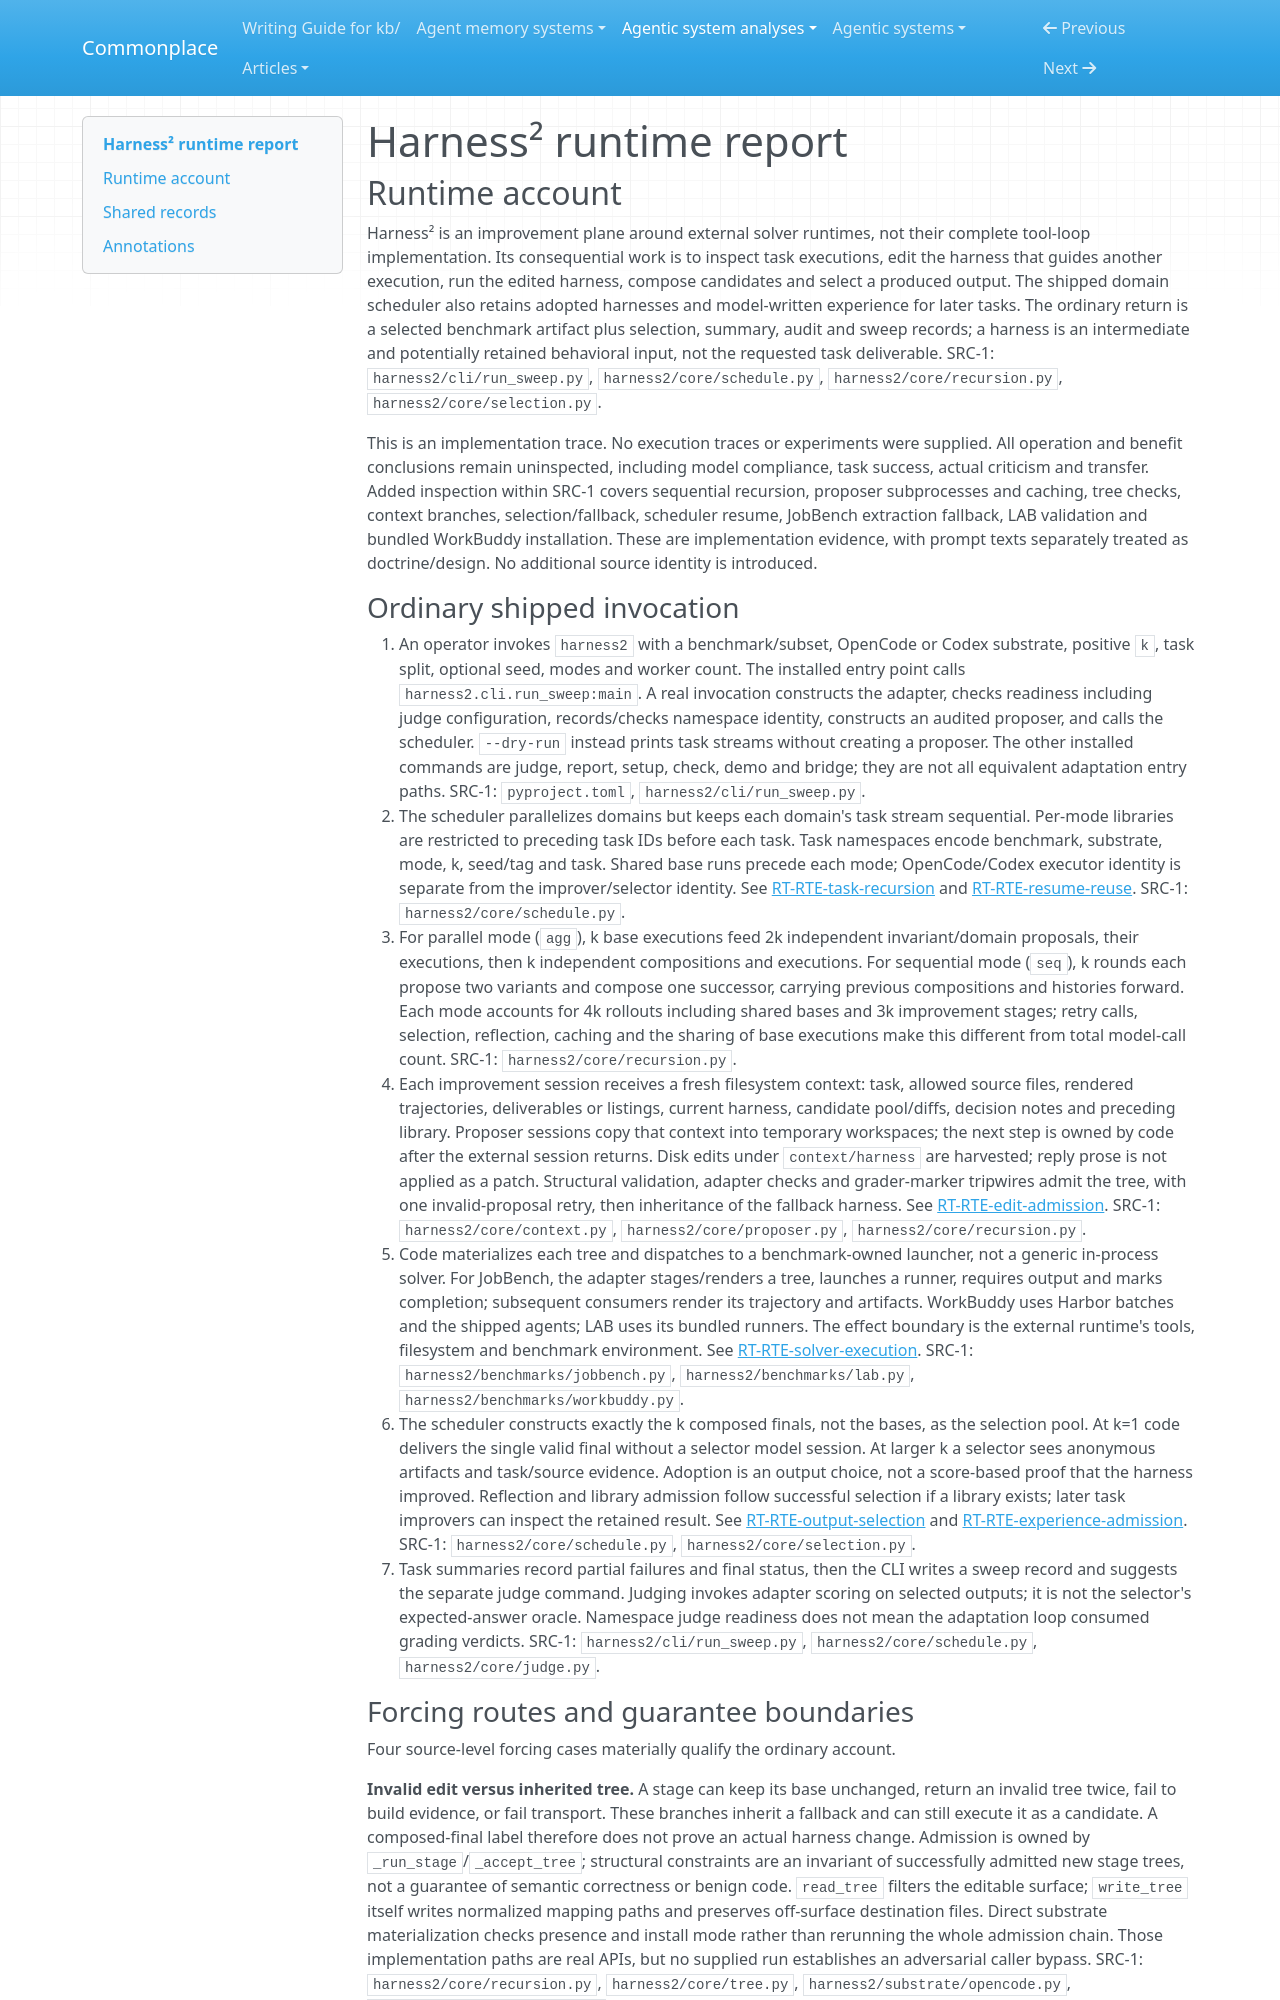

repository: zby/commonplace · page: agentic-system-analyses/retained/google-research--harness2/runtime/index.html · generator: mkdocs

---
type: agentic-system-analyses/types/agentic-system-runtime-report.md
description: "Harness² runtime baseline: shipped sweep, recursive harness editing, execution, selection and change admission at the frozen revision."
run-id: AAS-2026-10-22-harness2-d5a180ba559c-01
reviewed-boundary: "1cfe254e8d25b15f37048c3730134686abe60335"
---

# Harness² runtime report

## Runtime account

Harness² is an improvement plane around external solver runtimes, not their complete tool-loop implementation. Its consequential work is to inspect task executions, edit the harness that guides another execution, run the edited harness, compose candidates and select a produced output. The shipped domain scheduler also retains adopted harnesses and model-written experience for later tasks. The ordinary return is a selected benchmark artifact plus selection, summary, audit and sweep records; a harness is an intermediate and potentially retained behavioral input, not the requested task deliverable. SRC-1: `harness2/cli/run_sweep.py`, `harness2/core/schedule.py`, `harness2/core/recursion.py`, `harness2/core/selection.py`.

This is an implementation trace. No execution traces or experiments were supplied. All operation and benefit conclusions remain uninspected, including model compliance, task success, actual criticism and transfer. Added inspection within SRC-1 covers sequential recursion, proposer subprocesses and caching, tree checks, context branches, selection/fallback, scheduler resume, JobBench extraction fallback, LAB validation and bundled WorkBuddy installation. These are implementation evidence, with prompt texts separately treated as doctrine/design. No additional source identity is introduced.

### Ordinary shipped invocation

1. An operator invokes `harness2` with a benchmark/subset, OpenCode or Codex substrate, positive `k`, task split, optional seed, modes and worker count. The installed entry point calls `harness2.cli.run_sweep:main`. A real invocation constructs the adapter, checks readiness including judge configuration, records/checks namespace identity, constructs an audited proposer, and calls the scheduler. `--dry-run` instead prints task streams without creating a proposer. The other installed commands are judge, report, setup, check, demo and bridge; they are not all equivalent adaptation entry paths. SRC-1: `pyproject.toml`, `harness2/cli/run_sweep.py`.
2. The scheduler parallelizes domains but keeps each domain's task stream sequential. Per-mode libraries are restricted to preceding task IDs before each task. Task namespaces encode benchmark, substrate, mode, k, seed/tag and task. Shared base runs precede each mode; OpenCode/Codex executor identity is separate from the improver/selector identity. See [RT-RTE-task-recursion](#rt-rte-task-recursion) and [RT-RTE-resume-reuse](#rt-rte-resume-reuse). SRC-1: `harness2/core/schedule.py`.
3. For parallel mode (`agg`), k base executions feed 2k independent invariant/domain proposals, their executions, then k independent compositions and executions. For sequential mode (`seq`), k rounds each propose two variants and compose one successor, carrying previous compositions and histories forward. Each mode accounts for 4k rollouts including shared bases and 3k improvement stages; retry calls, selection, reflection, caching and the sharing of base executions make this different from total model-call count. SRC-1: `harness2/core/recursion.py`.
4. Each improvement session receives a fresh filesystem context: task, allowed source files, rendered trajectories, deliverables or listings, current harness, candidate pool/diffs, decision notes and preceding library. Proposer sessions copy that context into temporary workspaces; the next step is owned by code after the external session returns. Disk edits under `context/harness` are harvested; reply prose is not applied as a patch. Structural validation, adapter checks and grader-marker tripwires admit the tree, with one invalid-proposal retry, then inheritance of the fallback harness. See [RT-RTE-edit-admission](#rt-rte-edit-admission). SRC-1: `harness2/core/context.py`, `harness2/core/proposer.py`, `harness2/core/recursion.py`.
5. Code materializes each tree and dispatches to a benchmark-owned launcher, not a generic in-process solver. For JobBench, the adapter stages/renders a tree, launches a runner, requires output and marks completion; subsequent consumers render its trajectory and artifacts. WorkBuddy uses Harbor batches and the shipped agents; LAB uses its bundled runners. The effect boundary is the external runtime's tools, filesystem and benchmark environment. See [RT-RTE-solver-execution](#rt-rte-solver-execution). SRC-1: `harness2/benchmarks/jobbench.py`, `harness2/benchmarks/lab.py`, `harness2/benchmarks/workbuddy.py`.
6. The scheduler constructs exactly the k composed finals, not the bases, as the selection pool. At k=1 code delivers the single valid final without a selector model session. At larger k a selector sees anonymous artifacts and task/source evidence. Adoption is an output choice, not a score-based proof that the harness improved. Reflection and library admission follow successful selection if a library exists; later task improvers can inspect the retained result. See [RT-RTE-output-selection](#rt-rte-output-selection) and [RT-RTE-experience-admission](#rt-rte-experience-admission). SRC-1: `harness2/core/schedule.py`, `harness2/core/selection.py`.
7. Task summaries record partial failures and final status, then the CLI writes a sweep record and suggests the separate judge command. Judging invokes adapter scoring on selected outputs; it is not the selector's expected-answer oracle. Namespace judge readiness does not mean the adaptation loop consumed grading verdicts. SRC-1: `harness2/cli/run_sweep.py`, `harness2/core/schedule.py`, `harness2/core/judge.py`.
